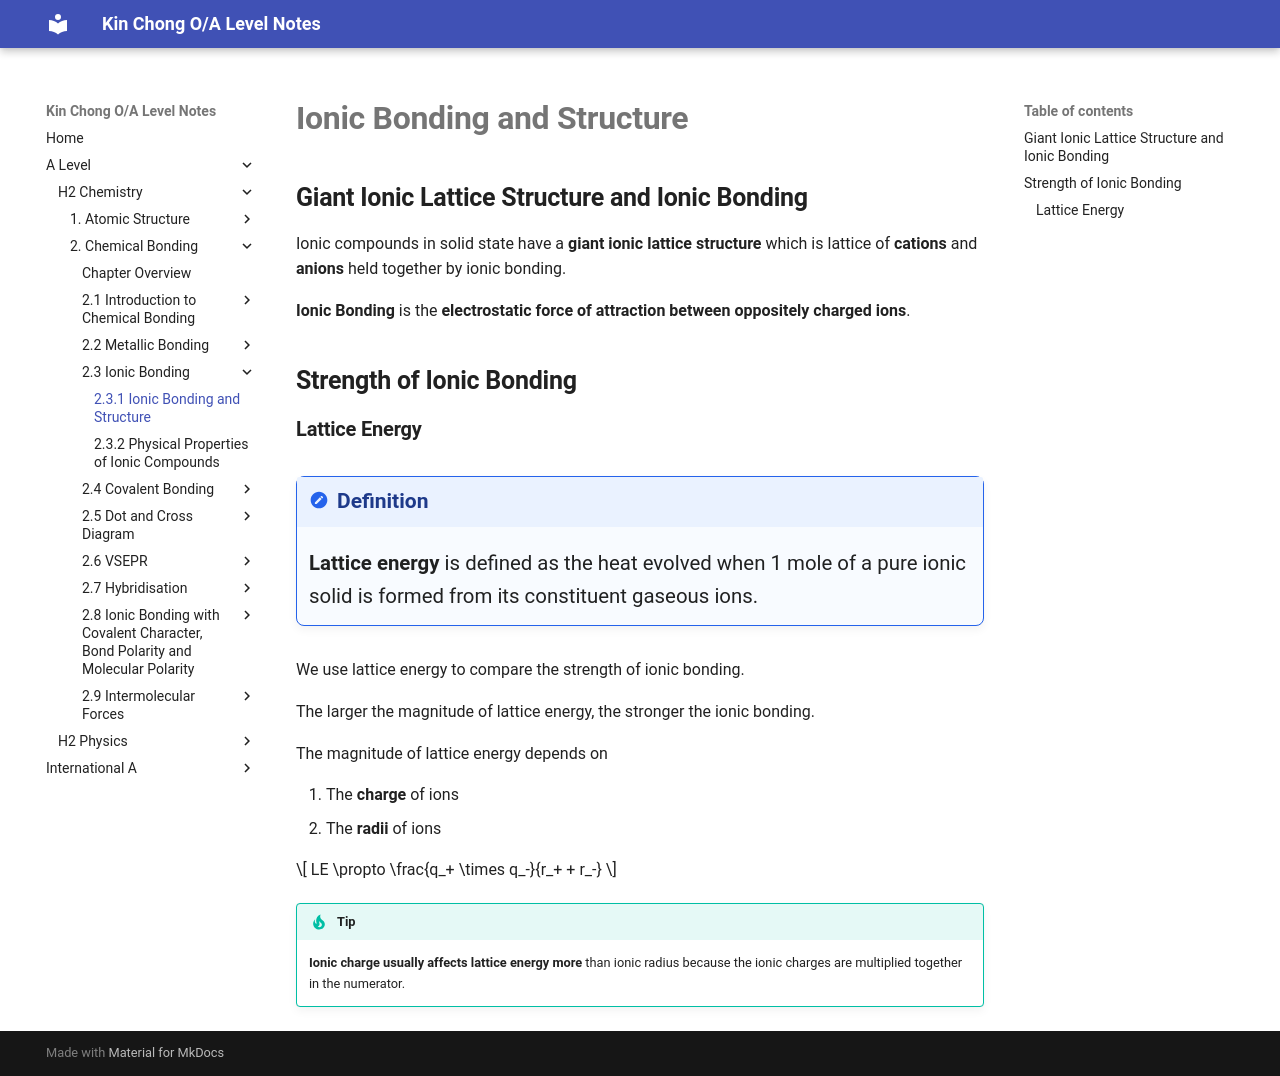

repository: wkc75/Wong_Kin_Chong_O-A_level_notes · page: a-level/h2-chemistry/chap-two-chemical-bonding/part3IonicBonding/ionicBondingAndStructure/index.html · generator: mkdocs

# **Ionic Bonding and Structure**

## **Giant Ionic Lattice Structure and Ionic Bonding**

<div id="ionic-lattice-3d-viewer"></div>

Ionic compounds in solid state have a **giant ionic lattice structure** which is lattice of **cations** and **anions** held together by ionic bonding.

**Ionic Bonding** is the **electrostatic force of attraction between oppositely charged ions**.

## **Strength of Ionic Bonding**

### **Lattice Energy**

<!--prettier-ignore-->
!!! definition "Definition"
    **Lattice energy** is defined as the heat evolved when 1 mole of a pure ionic solid is formed from its constituent gaseous ions.

We use lattice energy to compare the strength of ionic bonding.

The larger the magnitude of lattice energy, the stronger the ionic bonding.

The magnitude of lattice energy depends on

1. The **charge** of ions
2. The **radii** of ions

$$
LE \propto \frac{q_+ \times q_-}{r_+ + r_-}
$$

<!--prettier-ignore-->
!!! tip
    **Ionic charge usually affects lattice energy more** than ionic radius because the ionic charges are multiplied together in the numerator.
